Run: headless pygame with SDL's dummy video driver; simulated clock (each Clock.tick advances the game by its frame time, no real sleeping); random seed 0; keys injected as events and as key.get_pressed() state; no mouse input.
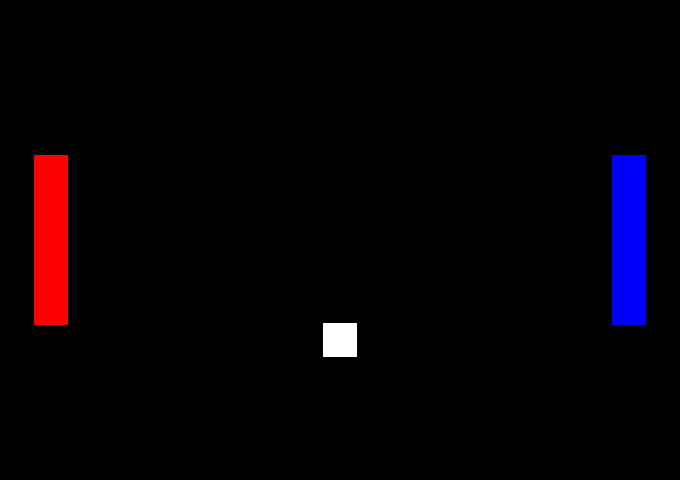
Frame 1 of 4 · flips 1–60 · no input
Frame 2 of 4 · flips 61–180 · tapped SPACE, RETURN · held RIGHT (→), D · screen unchanged from frame 1, image omitted
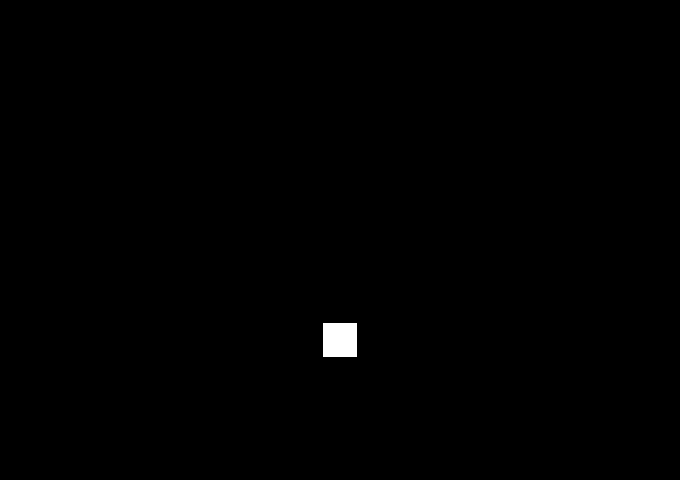
Frame 3 of 4 · flips 181–300 · held DOWN (↓), S
Frame 4 of 4 · flips 301–420 · held LEFT (←), A, UP (↑), W · screen same as frame 1, image omitted

The pygame program that drew these frames:

import pygame
import time
import random

WIDTH = 680
HEIGHT = 480
SIZE = (WIDTH, HEIGHT)
BLACK = (0, 0, 0)
GREY = (128, 128, 128)
WHITE  = (255, 255, 255)
RED = (255, 0, 0)
GREEN = (0, 255, 0)
BLUE = (0, 0, 255)
YELLOW = (255, 255, 0)
WAITING = 1
PLAYING = 2
state_time = time.time()
state = WAITING

pygame.init()
screen = pygame.display.set_mode(SIZE)
pygame.display.set_caption("Let's play Pong!")

speed_lpaddle = 0
speed_rpaddle = 0
speed_ball_x = 0
speed_ball_y = 0

score_left = 0
score_right = 0

paddle_w = .05 * WIDTH
paddle_h = 5 * paddle_w
ball_w = paddle_w
rect_lpaddle = pygame.Rect(paddle_w, HEIGHT/2 - paddle_h/2, paddle_w, paddle_h)
rect_rpaddle = pygame.Rect(WIDTH - 2*paddle_w, HEIGHT/2 - paddle_h/2, paddle_w, paddle_h)
rect_ball = pygame.Rect(WIDTH/2 - ball_w/2, WIDTH/2 - ball_w/2, ball_w, ball_w)

while True:
	for event in pygame.event.get():
		if event.type == pygame.QUIT:
			pygame.quit()
			exit()
		elif event.type == pygame.KEYDOWN and event.key == pygame.K_w:
			speed_lpaddle = -5
		elif event.type == pygame.KEYUP and event.key == pygame.K_w:
			speed_lpaddle = 0
		elif event.type == pygame.KEYDOWN and event.key == pygame.K_s:
			speed_lpaddle = 5
		elif event.type == pygame.KEYUP and event.key == pygame.K_s:
			speed_lpaddle = 0
		elif event.type == pygame.KEYDOWN and event.key == pygame.K_UP:
			speed_rpaddle = -5
		elif event.type == pygame.KEYUP and event.key == pygame.K_UP:
			speed_rpaddle = 0
		elif event.type == pygame.KEYDOWN and event.key == pygame.K_DOWN:
			speed_rpaddle = 5
		elif event.type == pygame.KEYUP and event.key == pygame.K_DOWN:
			speed_rpaddle = 0
		
	rect_lpaddle.move_ip(0, speed_lpaddle)
	rect_rpaddle.move_ip(0, speed_rpaddle)
	if state == PLAYING:
		rect_ball.move_ip(speed_ball_x, speed_ball_y)
	elif state == WAITING:
		if time.time() - state_time >= 1:
			state = PLAYING
			state_time = time.time()
			speed_ball_x = 2 * random.randint(0, 1) - 1
			speed_ball_y = random.randint(-5, 5)
			speed_ball_x *= 5
	
	
	
	if rect_ball.y <= 0:
		rect_ball.y = 0
		speed_ball_y = abs(speed_ball_y)
	elif rect_ball.y + rect_ball.h >= HEIGHT:
		rect_ball.y = HEIGHT - rect_ball.h
		speed_ball_y = -abs(speed_ball_y)
	
	
	if rect_lpaddle.x <= rect_ball.x and rect_ball.x <= rect_lpaddle.x + rect_lpaddle.w:
		if rect_lpaddle.y <= rect_ball.y and rect_ball.y <= rect_lpaddle.y + rect_lpaddle.h:
			rect_ball.x = rect_lpaddle.x + rect_lpaddle.w
			speed_ball_x = abs(speed_ball_x)
			speed_ball_y = random.randint(-5, 5)
			score_left += 1
	
	if rect_rpaddle.x <= rect_ball.x and rect_ball.x <= rect_rpaddle.x + rect_rpaddle.w:
		if rect_rpaddle.y <= rect_ball.y and rect_ball.y <= rect_rpaddle.y + rect_rpaddle.h:
			rect_ball.x = rect_rpaddle.x - rect_ball.w
			speed_ball_x = -abs(speed_ball_x)
			speed_ball_y = random.randint(-5, 5)
			score_right += 1
	
	if rect_ball.x + rect_ball.w < 0 or rect_ball.x > WIDTH:
		state = WAITING
		state_time = time.time()
		rect_ball.x = WIDTH/2 - rect_ball.w/2
		rect_ball.y = HEIGHT/2 - rect_ball.h/2
		speed_ball_x = 0
		speed_ball_y = 0


	screen.fill(BLACK)
	for i in range(score_left):
		pip = pygame.Rect(rect_ball.w + i*(2 + rect_ball.w/2), rect_ball.w, rect_ball.w/2, rect_ball.w)
		pygame.draw.rect(screen, YELLOW, pip)
	for i in range(score_right):
		pip = pygame.Rect(WIDTH - rect_ball.w - i*(2 + rect_ball.w/2), rect_ball.w, rect_ball.w/2, rect_ball.w)
		pygame.draw.rect(screen, YELLOW, pip)
	
	pygame.draw.rect(screen, RED, rect_lpaddle)
	pygame.draw.rect(screen, BLUE, rect_rpaddle)
	pygame.draw.rect(screen, WHITE, rect_ball)
	pygame.display.flip()
	
	time.sleep(1/60)
